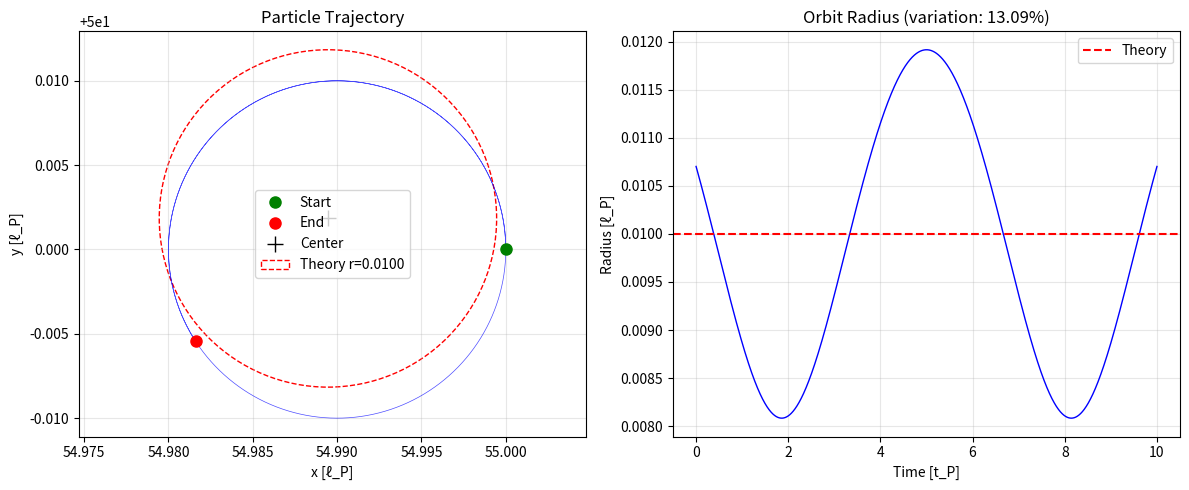

This chart was generated by the following Python code:
#!/usr/bin/env python3
"""
Reference Boris algorithm implementation to verify correct behavior.
The Boris algorithm should produce PERFECT circular orbits in uniform B-field.
"""

import numpy as np
import matplotlib.pyplot as plt

def boris_pusher(x, v, E, B, q, m, dt):
    """
    Standard Boris pusher for charged particle in EM field.

    Args:
        x: position [x, y, z]
        v: velocity [vx, vy, vz]
        E: electric field [Ex, Ey, Ez]
        B: magnetic field [Bx, By, Bz]
        q: charge
        m: mass
        dt: timestep

    Returns:
        x_new, v_new: updated position and velocity
    """
    # Constants
    q_over_m = q / m

    # Half acceleration from E field
    v_minus = v + 0.5 * q_over_m * E * dt

    # Rotation from B field
    t = 0.5 * q_over_m * B * dt
    s = 2.0 * t / (1.0 + np.dot(t, t))

    # Rotation step
    v_prime = v_minus + np.cross(v_minus, t)
    v_plus = v_minus + np.cross(v_prime, s)

    # Half acceleration from E field
    v_new = v_plus + 0.5 * q_over_m * E * dt

    # Position update
    x_new = x + v_new * dt

    return x_new, v_new


def simulate_cyclotron():
    """Simulate charged particle in uniform B-field."""

    # Physical parameters (matching SMFT test)
    q = -1.0        # charge
    m = 0.1         # mass
    B_z = 0.1       # magnetic field
    v0 = 0.01       # initial speed
    dt = 0.0001     # timestep

    # Initial conditions
    x0 = np.array([55.0, 50.0, 0.0])  # position
    v0 = np.array([0.0, v0, 0.0])      # velocity

    # Fields
    E = np.array([0.0, 0.0, 0.0])      # no electric field
    B = np.array([0.0, 0.0, B_z])      # uniform B in z

    # Theoretical predictions
    omega_c = abs(q * B_z / m)  # cyclotron frequency
    r_L = m * np.linalg.norm(v0[:2]) / (abs(q) * B_z)  # Larmor radius
    T = 2 * np.pi / omega_c  # period

    print("Theoretical predictions:")
    print(f"  Cyclotron frequency: ω_c = {omega_c:.6f} rad/t_P")
    print(f"  Larmor radius: r_L = {r_L:.6f} ℓ_P")
    print(f"  Period: T = {T:.6f} t_P")

    # Simulate
    n_steps = 100000
    record_every = 5

    trajectory = []
    x, v = x0.copy(), v0.copy()

    for step in range(n_steps):
        if step % record_every == 0:
            trajectory.append({
                't': step * dt,
                'x': x[0], 'y': x[1],
                'vx': v[0], 'vy': v[1],
                'speed': np.linalg.norm(v[:2])
            })

        x, v = boris_pusher(x, v, E, B, q, m, dt)

    # Analyze results
    traj = trajectory
    t = np.array([p['t'] for p in traj])
    x = np.array([p['x'] for p in traj])
    y = np.array([p['y'] for p in traj])
    speed = np.array([p['speed'] for p in traj])

    # Find orbit center
    x_center = np.mean(x)
    y_center = np.mean(y)

    # Compute radius
    r = np.sqrt((x - x_center)**2 + (y - y_center)**2)
    r_mean = np.mean(r)
    r_std = np.std(r)

    print("\nNumerical results:")
    print(f"  Orbit center: ({x_center:.6f}, {y_center:.6f})")
    print(f"  Mean radius: {r_mean:.6f} ± {r_std:.6f} ℓ_P")
    print(f"  Radius variation: {r_std/r_mean*100:.6f}%")
    print(f"  Min radius: {np.min(r):.6f} ℓ_P")
    print(f"  Max radius: {np.max(r):.6f} ℓ_P")
    print(f"  Speed conservation: {(speed[-1] - speed[0])/speed[0]*100:.10f}%")

    # Count orbits
    theta = np.arctan2(y - y_center, x - x_center)
    theta_unwrap = np.unwrap(theta)
    n_orbits = (theta_unwrap[-1] - theta_unwrap[0]) / (2 * np.pi)
    print(f"  Number of orbits: {n_orbits:.3f}")

    # Plot trajectory
    fig, (ax1, ax2) = plt.subplots(1, 2, figsize=(12, 5))

    # Trajectory plot
    ax1.plot(x, y, 'b-', linewidth=0.5, alpha=0.7)
    ax1.plot(x[0], y[0], 'go', markersize=8, label='Start')
    ax1.plot(x[-1], y[-1], 'ro', markersize=8, label='End')
    ax1.plot(x_center, y_center, 'k+', markersize=12, label='Center')
    circle = plt.Circle((x_center, y_center), r_L, fill=False,
                        color='r', linestyle='--', label=f'Theory r={r_L:.4f}')
    ax1.add_patch(circle)
    ax1.set_xlabel('x [ℓ_P]')
    ax1.set_ylabel('y [ℓ_P]')
    ax1.set_title('Particle Trajectory')
    ax1.legend()
    ax1.axis('equal')
    ax1.grid(True, alpha=0.3)

    # Radius vs time
    ax2.plot(t, r, 'b-', linewidth=1)
    ax2.axhline(r_L, color='r', linestyle='--', label='Theory')
    ax2.set_xlabel('Time [t_P]')
    ax2.set_ylabel('Radius [ℓ_P]')
    ax2.set_title(f'Orbit Radius (variation: {r_std/r_mean*100:.2f}%)')
    ax2.legend()
    ax2.grid(True, alpha=0.3)

    plt.tight_layout()
    plt.savefig('boris_reference_test.png', dpi=150)
    print("\nPlot saved: boris_reference_test.png")

    # Verdict
    if r_std / r_mean < 0.001:  # <0.1% variation
        print("\n✅ PASS: Boris algorithm working correctly")
    else:
        print(f"\n❌ FAIL: Boris algorithm has {r_std/r_mean*100:.2f}% radius variation")
        print("   Expected: <0.1% for proper implementation")


if __name__ == "__main__":
    simulate_cyclotron()
